Run: headless pygame with SDL's dummy video driver; simulated clock (each Clock.tick advances the game by its frame time, no real sleeping); random seed 0; keys injected as events and as key.get_pressed() state; no mouse input; restart key C tapped at the start of phases 3 and 4.
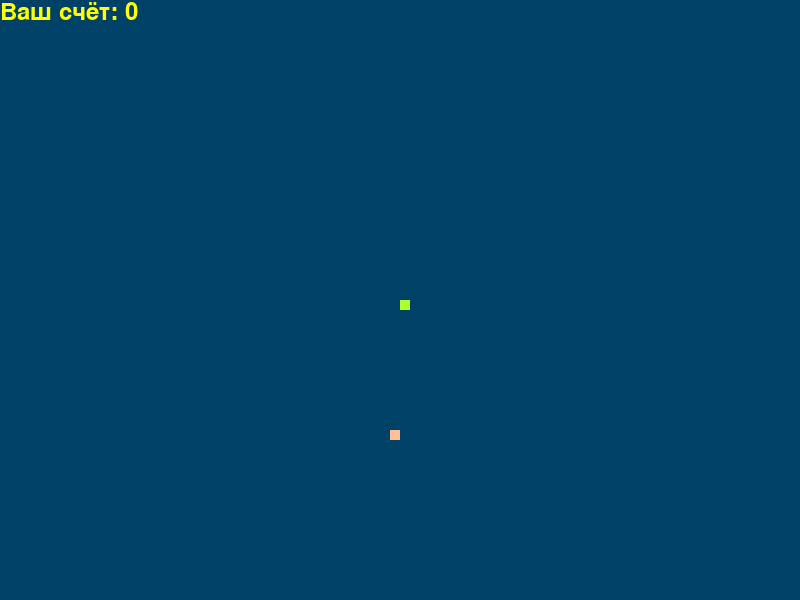
Frame 1 of 4 · flips 1–60 · no input
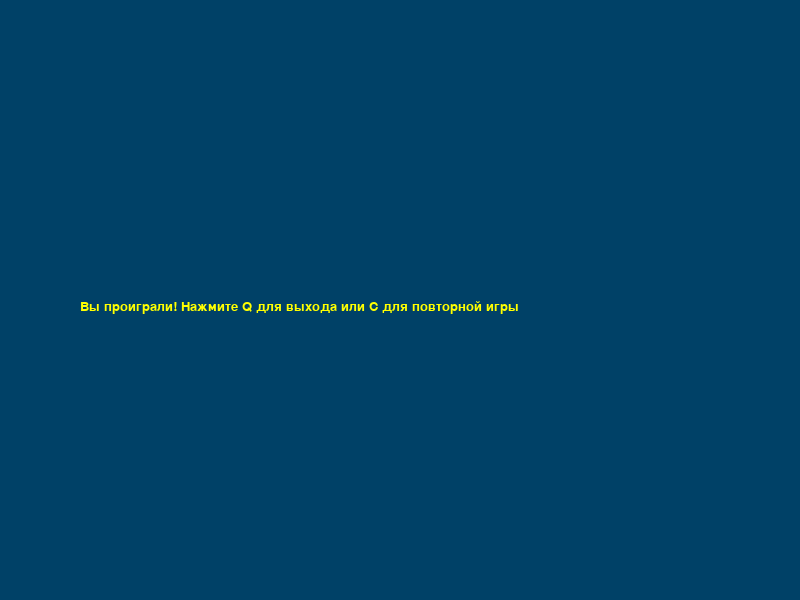
Frame 2 of 4 · flips 61–180 · tapped SPACE, RETURN · held RIGHT (→), D
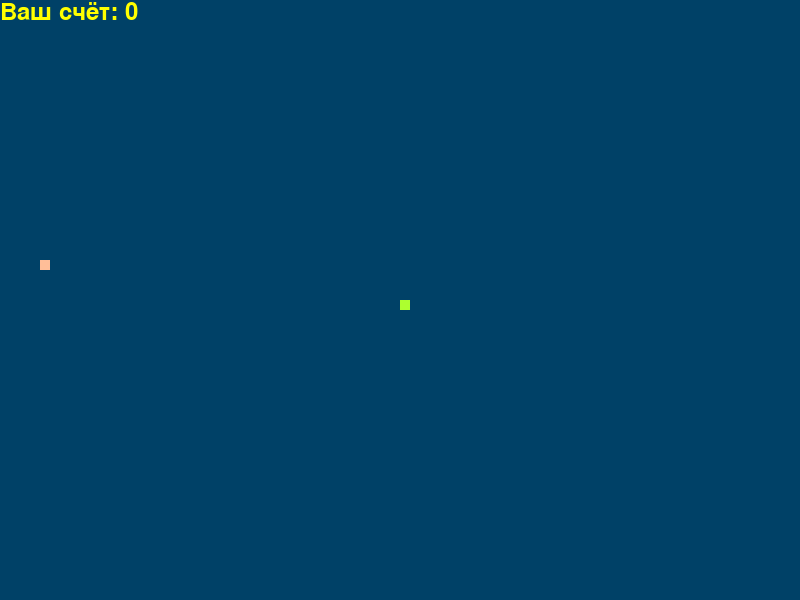
Frame 3 of 4 · flips 181–300 · tapped C · held DOWN (↓), S
Frame 4 of 4 · flips 301–420 · tapped C · held LEFT (←), A, UP (↑), W · screen same as frame 2, image omitted

The pygame program that drew these frames:

import time
import pygame
import random


pygame.init()
# Наши цвета
color_peach_fuzz = (255, 190, 152)
color_for_bg = (0, 65, 103)
color_humbrol_yellow = (255, 255, 0)
color_greenyellow =(173, 255,47)

dis_width = 800
dis_height = 600
dis = pygame.display.set_mode((dis_width, dis_height))
pygame.display.set_caption('Какая-то змейка')
clock = pygame.time.Clock()
snake_block = 10
snake_speed = 15
# Шрифт для игровых сообщений
font_style = pygame.font.SysFont('bahnschrift', 20) 
# Шрифт для счёта
score_font = pygame.font.SysFont("comicsansms", 35)
# Spesial K
special_font1 = pygame.font.SysFont("comicsansms", 50)
special_font2 = pygame.font.SysFont("comicsansms", 20)
event_flag = -1


def our_snake(snake_block, snake_list):
    for x in snake_list:
        pygame.draw.rect(dis, color_greenyellow, [x[0], x[1], snake_block, snake_block])

 
def message(msg, color):
   mesg = font_style.render(msg, True, color)
   dis.blit(mesg, [dis_width / 10, dis_height / 2])

   
def specialK(event_flag):
    while event_flag == 1:
        dis.fill(color_greenyellow)
        mesg1 = special_font1.render('АРМЕНИЯ?!', True, color_for_bg)
        mesg2 = special_font2.render('теперь он пьяный по твоей вине, ЦАРИЦА...', True, color_for_bg)
        dis.blit(mesg1, [dis_width / 6, dis_height / 3])
        dis.blit(mesg2, [dis_width / 6, dis_height / 2])
        pygame.display.update()
        for event in pygame.event.get():
            if event.type == pygame.QUIT:
                pygame.quit()
                quit()
            if event.type == pygame.KEYDOWN:
                if event.key == pygame.K_k:
                    event_flag *= -1
                    gameLoop(event_flag)


def Your_score(score):
    value = score_font.render('Ваш счёт: '+ str(score), True, color_humbrol_yellow)
    dis.blit(value,[0, 0])

def gameLoop(event_flag):
    game_over = False
    game_close = False
    x1 = dis_width / 2
    y1 = dis_height / 2
    x1_change = 0
    y1_change = 0
    snake_List = [] #Создаём список, в котором будем хранить 
#показатель текущей длины змейки.
    Length_of_snake = 1 
    foodx = round(random.randrange(0, dis_width - snake_block) / 10.0) * 10.0
    foody = round(random.randrange(0, dis_height - snake_block) / 10.0) * 10.0
    while not game_over:
        while game_close == True:
            dis.fill(color_for_bg)
            message('Вы проиграли! Нажмите Q для выхода или C для повторной игры', color_humbrol_yellow)
            pygame.display.update()
            for event in pygame.event.get():
                if event.type == pygame.QUIT:
                    game_over = True
                    game_close = False
                if event.type == pygame.KEYDOWN:
                    if event.key == pygame.K_k:
                        event_flag *= -1
                        specialK(event_flag)
                    if event.key == pygame.K_q:
                        game_over = True
                        game_close = False
                    if event.key == pygame.K_c:
                        gameLoop(event_flag)
        for event in pygame.event.get():

            if event.type == pygame.QUIT:
                game_over = True
            if event.type == pygame.KEYDOWN:
                if event.key == pygame.K_k: # Ачивка
                    event_flag *= -1
                    specialK(event_flag)
                if event.key == pygame.K_LEFT:
                    x1_change = -snake_block
                    y1_change = 0
                elif event.key == pygame.K_RIGHT:
                    x1_change = snake_block
                    y1_change = 0
                elif event.key == pygame.K_UP:
                    y1_change = -snake_block
                    x1_change = 0
                elif event.key == pygame.K_DOWN:
                    y1_change = snake_block
                    x1_change = 0
        if x1 >= dis_width or x1 < 0 or y1 >= dis_height or y1 < 0:
            game_close = True
        x1 += x1_change
        y1 += y1_change
        dis.fill(color_for_bg)
        pygame.draw.rect(dis, color_peach_fuzz, [foodx, foody, snake_block, snake_block])
        snake_Head = [] #Создаём список, в котором будет храниться 
#показатель длины змейки при движениях.
        snake_Head.append(x1) #Добавляем значения в список при 
#изменении по оси х.
        snake_Head.append(y1) #Добавляем значения в список при 
#изменении по оси y.
        snake_List.append(snake_Head)
        if len(snake_List) > Length_of_snake:
            del snake_List[0] #Удаляем первый элемент в списке 
#длины змейки, чтобы она не увеличивалась сама по себе при движениях.
        for x in snake_List[:-1]:
            if x == snake_Head:
                game_close = True
        our_snake(snake_block, snake_List)
        Your_score(Length_of_snake - 1)
        pygame.display.update()
        if x1 == foodx and y1 == foody: #Указываем, что в случаях, 
#если координаты головы змейки совпадают с координатами еды, еда появляется 
#в новом месте, а длина змейки увеличивается на одну клетку.
            foodx = round(random.randrange(0, dis_width - snake_block) / 10.0) * 10.0
            foody = round(random.randrange(0, dis_height - snake_block) / 10.0) * 10.0
            Length_of_snake += 1
        clock.tick(snake_speed)
    pygame.quit()
    quit()
 
gameLoop(event_flag)
